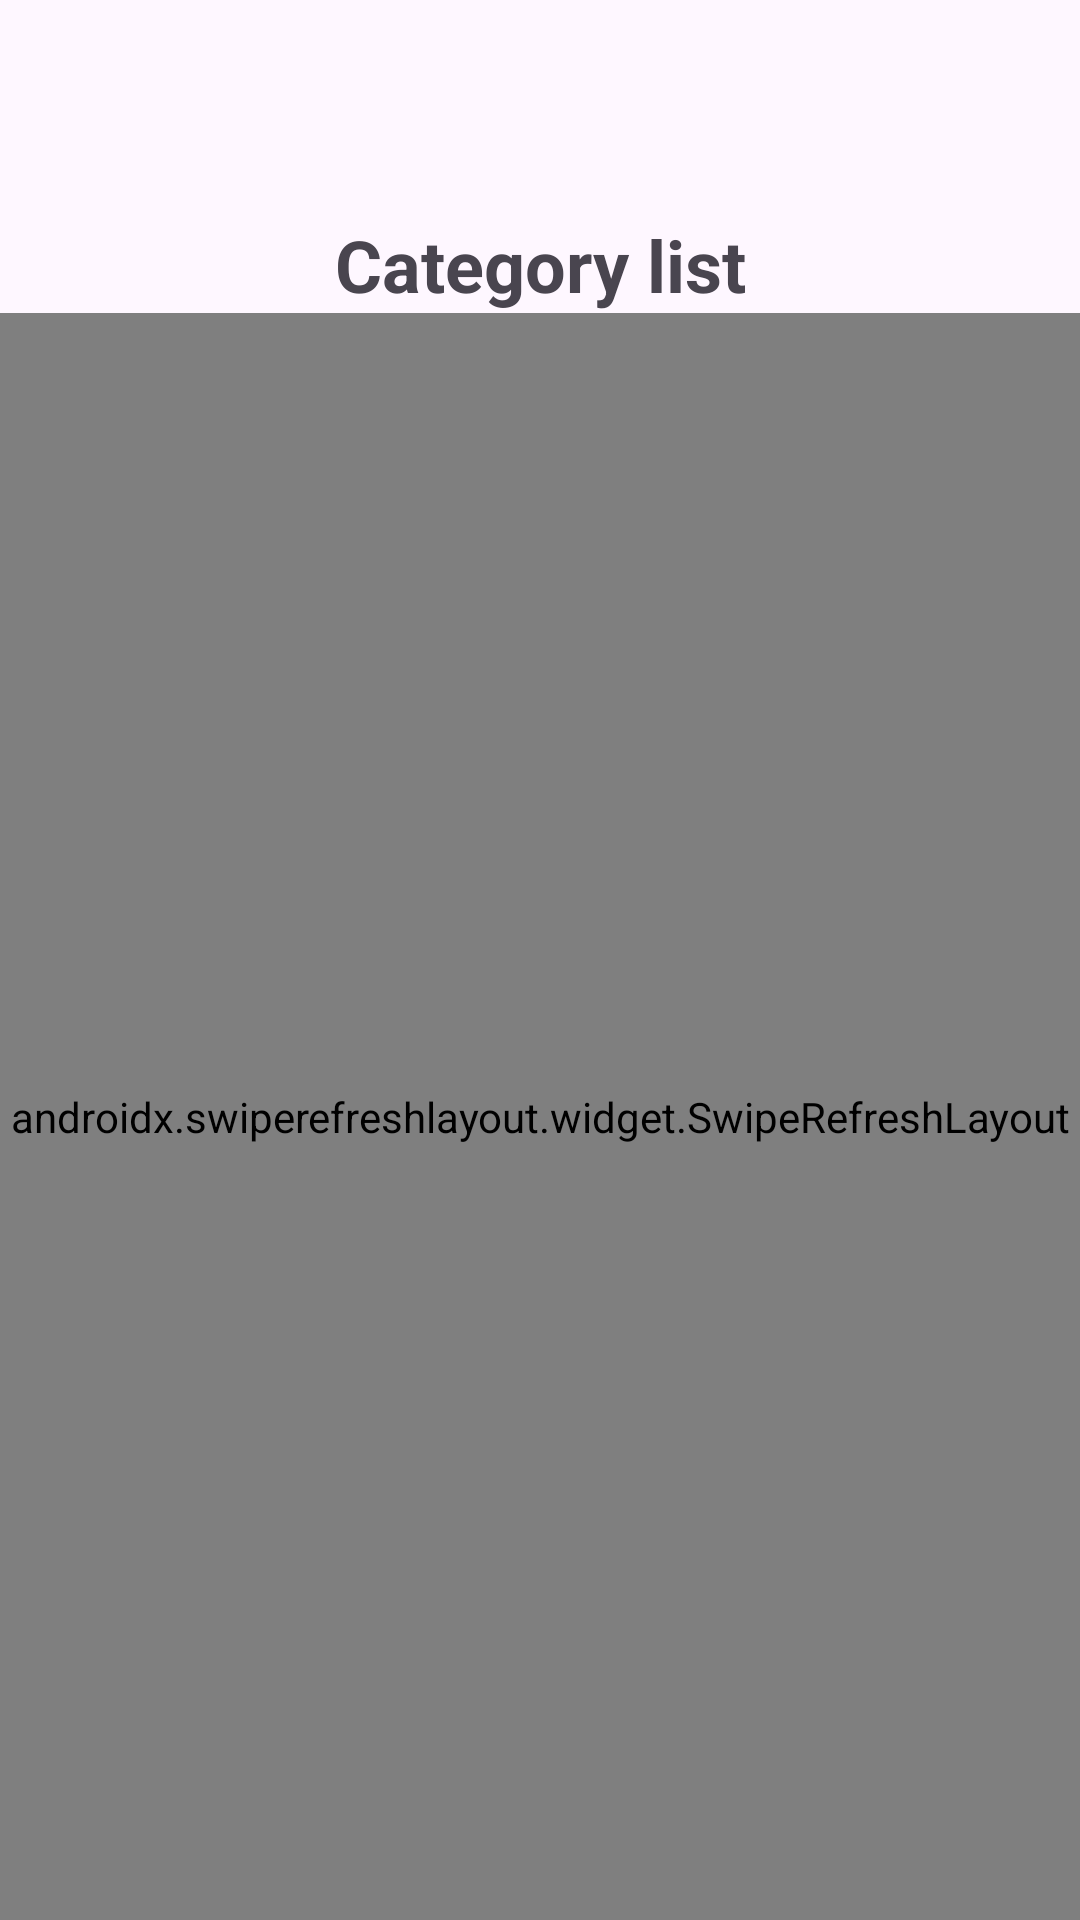

Reconstruct the res/layout file that produces this screen, plus the resources it refers to.
<!-- AndroidManifest.xml: application theme Theme.MealsListAndroid -->
<!-- res/layout/activity_main.xml -->
<?xml version="1.0" encoding="utf-8"?>
<androidx.constraintlayout.widget.ConstraintLayout xmlns:tools="http://schemas.android.com/tools"
    xmlns:android="http://schemas.android.com/apk/res/android"
    xmlns:app="http://schemas.android.com/apk/res-auto"
    android:id="@+id/main"
    android:orientation="vertical"
    android:layout_width="match_parent"
    android:layout_height="match_parent"
    tools:context=".ui.home.MainActivity">

    <androidx.appcompat.widget.Toolbar
        android:id="@+id/toolbar"
        android:layout_width="match_parent"
        android:layout_height="?attr/actionBarSize"
        app:layout_constraintTop_toTopOf="parent" />

    <ProgressBar
        android:id="@+id/progressBar"
        android:layout_width="wrap_content"
        android:layout_height="wrap_content"
        android:visibility="gone"
        app:layout_constraintTop_toTopOf="parent"
        app:layout_constraintBottom_toBottomOf="parent"
        app:layout_constraintStart_toStartOf="parent"
        app:layout_constraintEnd_toEndOf="parent"
        android:indeterminateTint="@color/button_tint"/>

    <TextView
        android:id="@+id/textList"
        android:layout_width="wrap_content"
        android:layout_height="wrap_content"
        android:text="@string/category_list"
        android:textSize="24sp"
        android:textStyle="bold"
        android:layout_margin="8dp"
        app:layout_constraintTop_toBottomOf="@id/toolbar"
        app:layout_constraintStart_toStartOf="parent"
        app:layout_constraintEnd_toEndOf="parent"/>

    <TextView
        android:id="@+id/textError"
        android:layout_width="match_parent"
        android:layout_height="wrap_content"
        android:visibility="gone"
        app:layout_constraintTop_toBottomOf="@id/textList"
        android:textSize="20sp" />

    <androidx.swiperefreshlayout.widget.SwipeRefreshLayout
        android:id="@+id/swipeRefreshLayout"
        android:layout_width="0dp"
        android:layout_height="0dp"
        app:layout_constraintTop_toBottomOf="@+id/textList"
        app:layout_constraintBottom_toBottomOf="parent"
        app:layout_constraintStart_toStartOf="parent"
        app:layout_constraintEnd_toEndOf="parent">

        <androidx.recyclerview.widget.RecyclerView
            android:id="@+id/recyclerView"
            android:layout_width="match_parent"
            android:layout_height="match_parent" />

    </androidx.swiperefreshlayout.widget.SwipeRefreshLayout>

</androidx.constraintlayout.widget.ConstraintLayout>
<!-- resources referenced by this layout -->
<resources>
  <color name="button_tint">#FF000000</color>
  <string name="category_list">Category list</string>
  <style name="Theme.MealsListAndroid" parent="Theme.Material3.DayNight.NoActionBar">
          
          <item name="colorPrimary">@color/purple_500</item>
          <item name="colorPrimaryVariant">@color/purple_700</item>
          <item name="colorOnPrimary">@color/white</item>
          
          <item name="colorSecondary">@color/teal_200</item>
          <item name="colorSecondaryVariant">@color/teal_700</item>
          <item name="colorOnSecondary">@color/black</item>
          
          <item name="android:statusBarColor">@android:color/transparent</item>
          
      </style>
  <color name="purple_500">#FF6200EE</color>
  <color name="purple_700">#FF3700B3</color>
  <color name="white">#FFFFFF</color>
  <color name="teal_200">#FF03DAC5</color>
  <color name="teal_700">#FF018786</color>
  <color name="black">#000000</color>
</resources>
